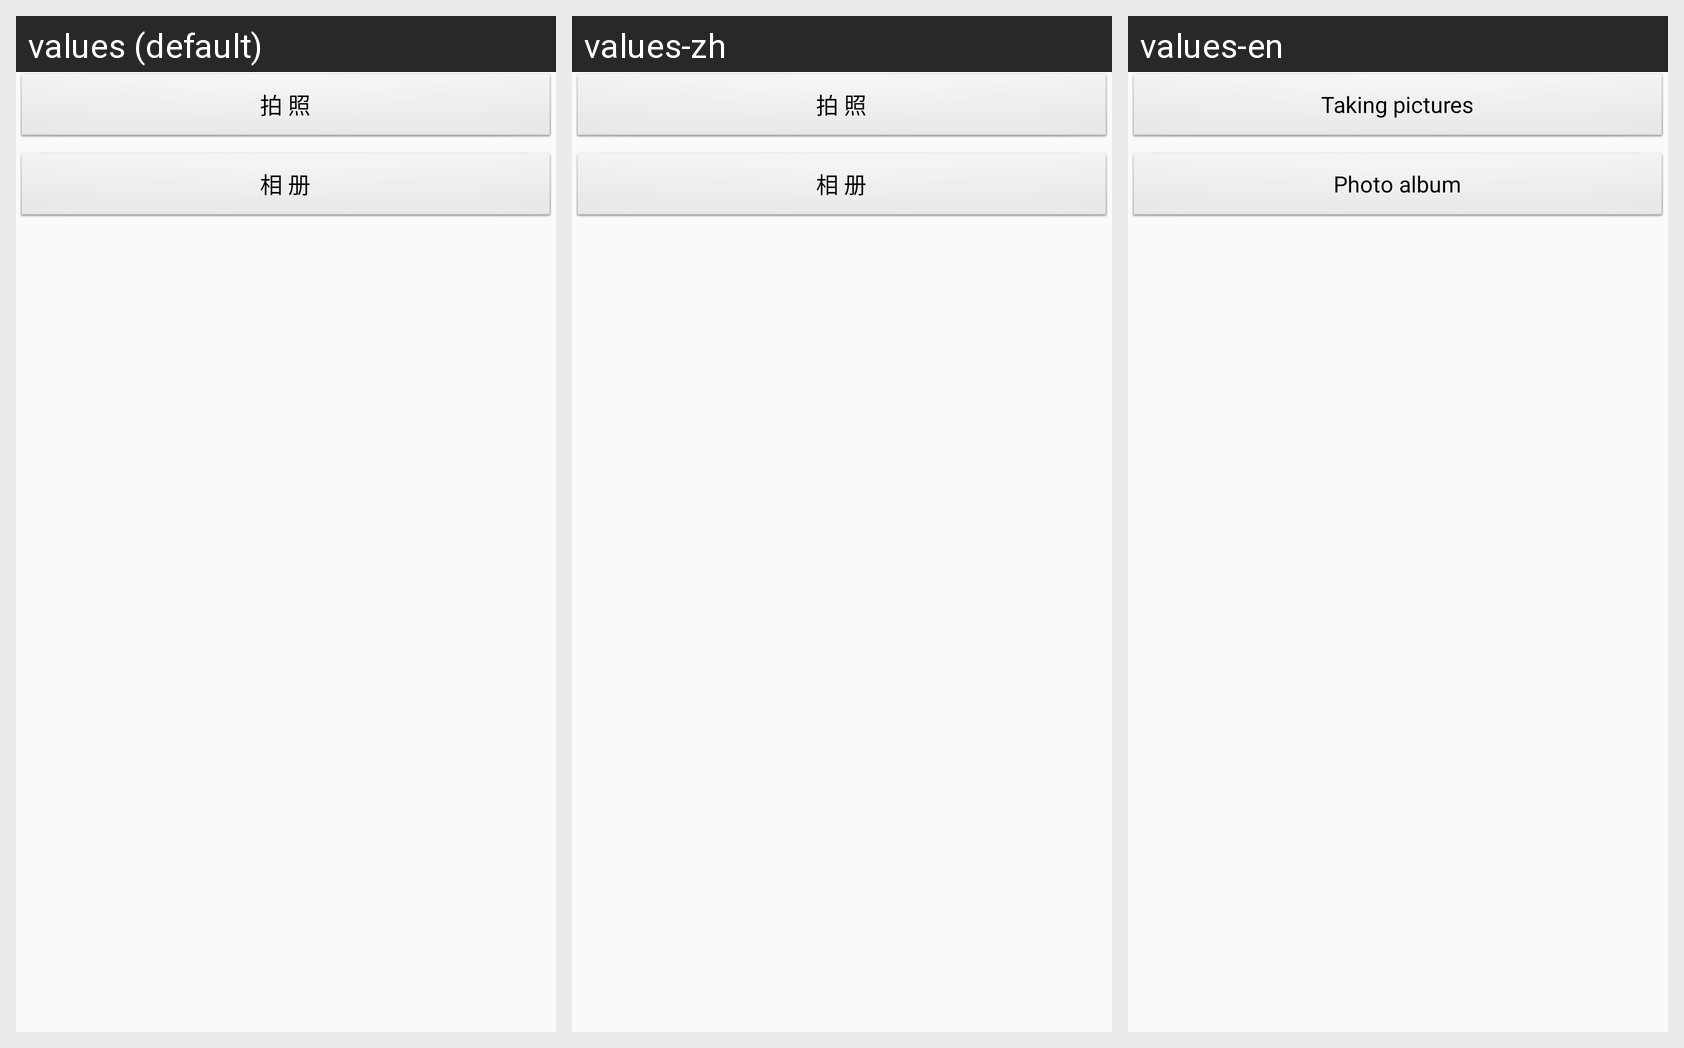

Translations of the strings shown on this Android screen, per locale in the grid:
Android screen res/layout/popopwindow_mineview.xml rendered under 3 locales, left to right: values (default), values-zh, values-en. Device: Nexus 5 (rendered at 1080×1920; each locale shown at half size, 540×960, under a caption strip naming it); theme ThemeActivity.
Strings drawn on this screen, with the default value and each locale's value (text and hints the layout hard-codes, and strings that could not be matched under every locale, appear in the picture but are not listed):

take_pictures
  values: 拍 照
  values-zh: 拍 照
  values-en: Taking pictures

photo
  values: 相 册
  values-zh: 相 册
  values-en: Photo album
